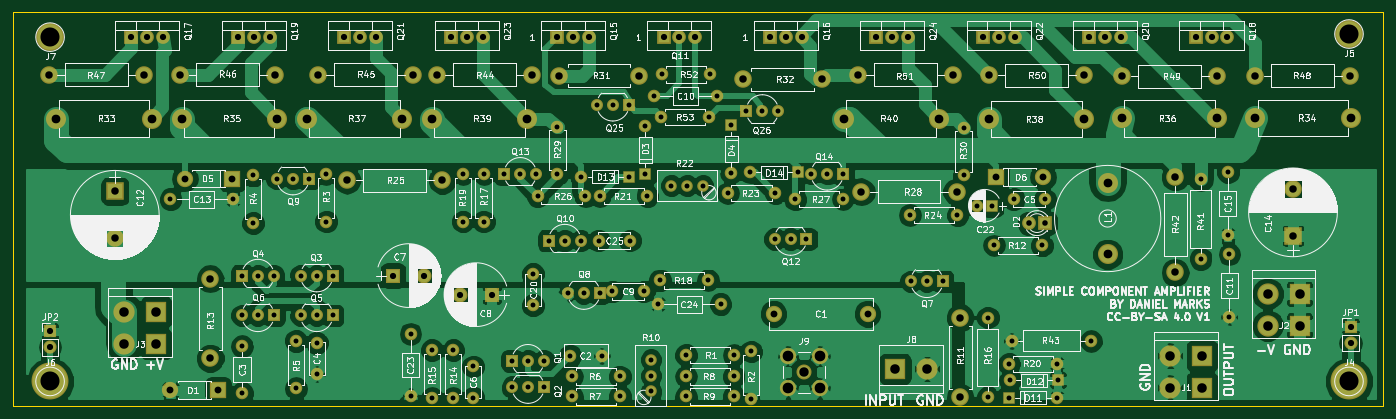
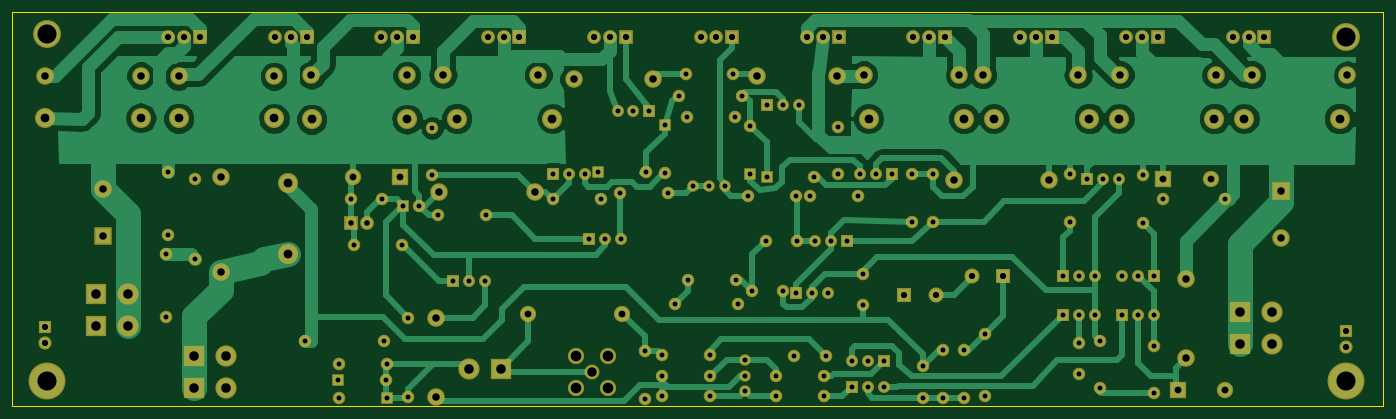
Circuit board: 8 layer files. Board 219.0 x 63.0 mm.
- bottom_copper: PowerampC300-B.Cu.gbr (59048 bytes)
- bottom_mask: PowerampC300-B.Mask.gbr (8853 bytes)
- bottom_silk: PowerampC300-B.SilkS.gbr (265 bytes)
- outline: PowerampC300-Edge.Cuts.gbr (489 bytes)
- top_copper: PowerampC300-F.Cu.gbr (150948 bytes)
- top_mask: PowerampC300-F.Mask.gbr (8853 bytes)
- top_silk: PowerampC300-F.SilkS.gbr (209051 bytes)
- drill: PowerampC300.drl (4222 bytes)

=== bottom_copper: PowerampC300-B.Cu.gbr (59048 bytes, source omitted) ===
=== bottom_mask: PowerampC300-B.Mask.gbr (8853 bytes, source omitted) ===
=== bottom_silk: PowerampC300-B.SilkS.gbr ===
G04 #@! TF.FileFunction,Legend,Bot*
%FSLAX46Y46*%
G04 Gerber Fmt 4.6, Leading zero omitted, Abs format (unit mm)*
G04 Created by KiCad (PCBNEW 4.0.7) date 06/24/21 20:00:13*
%MOMM*%
%LPD*%
G01*
G04 APERTURE LIST*
%ADD10C,0.100000*%
G04 APERTURE END LIST*
D10*
M02*

=== outline: PowerampC300-Edge.Cuts.gbr ===
G04 #@! TF.FileFunction,Profile,NP*
%FSLAX46Y46*%
G04 Gerber Fmt 4.6, Leading zero omitted, Abs format (unit mm)*
G04 Created by KiCad (PCBNEW 4.0.7) date 06/24/21 20:00:13*
%MOMM*%
%LPD*%
G01*
G04 APERTURE LIST*
%ADD10C,0.100000*%
%ADD11C,0.150000*%
G04 APERTURE END LIST*
D10*
D11*
X37000000Y-106000000D02*
X37000000Y-43000000D01*
X256000000Y-106000000D02*
X37000000Y-106000000D01*
X256000000Y-43000000D02*
X256000000Y-106000000D01*
X37000000Y-43000000D02*
X256000000Y-43000000D01*
M02*

=== top_copper: PowerampC300-F.Cu.gbr (150948 bytes, source omitted) ===
=== top_mask: PowerampC300-F.Mask.gbr (8853 bytes, source omitted) ===
=== top_silk: PowerampC300-F.SilkS.gbr (209051 bytes, source omitted) ===
=== drill: PowerampC300.drl ===
M48
;DRILL file {KiCad 4.0.7} date 06/24/21 20:00:14
;FORMAT={-:-/ absolute / inch / decimal}
FMAT,2
INCH,TZ
T1C0.031
T2C0.035
T3C0.039
T4C0.043
T5C0.047
T6C0.055
T7C0.059
T8C0.060
T9C0.067
T10C0.120
%
G90
G05
M72
T1
X2.45Y-2.87
X2.8437Y-2.87
X2.9Y-3.35
X2.9Y-3.6
X2.9Y-3.7947
X2.9Y-4.09
X2.97Y-2.72
X2.97Y-3.02
X3.Y-3.35
X3.Y-3.6
X3.1Y-3.35
X3.1Y-3.6
X3.12Y-2.74
X3.22Y-2.74
X3.24Y-3.76
X3.24Y-4.06
X3.27Y-3.35
X3.27Y-3.6
X3.32Y-2.74
X3.37Y-3.35
X3.37Y-3.6
X3.37Y-3.7731
X3.37Y-3.97
X3.43Y-2.71
X3.43Y-3.01
X3.47Y-3.35
X3.47Y-3.6
X3.96Y-3.7163
X3.96Y-4.11
X4.0945Y-3.8189
X4.0945Y-4.1189
X4.2283Y-3.8189
X4.2283Y-4.1189
X4.29Y-2.71
X4.29Y-3.01
X4.3543Y-3.9213
X4.3543Y-4.1181
X4.42Y-2.71
X4.42Y-3.01
X4.55Y-2.71
X4.5984Y-3.8858
X4.5992Y-4.0512
X4.65Y-2.71
X4.6984Y-3.8858
X4.6992Y-4.0512
X4.73Y-3.34
X4.73Y-3.5369
X4.75Y-2.71
X4.76Y-2.85
X4.7984Y-3.8858
X4.7992Y-4.0512
X4.83Y-3.13
X4.8839Y-2.4126
X4.8839Y-2.7126
X4.93Y-3.13
X4.95Y-3.46
X4.9646Y-3.8543
X4.9756Y-3.9843
X4.9756Y-4.1102
X5.03Y-3.13
X5.0346Y-2.7283
X5.05Y-3.46
X5.06Y-2.85
X5.1327Y-2.2756
X5.1431Y-3.13
X5.15Y-2.85
X5.15Y-3.46
X5.1614Y-3.8543
X5.23Y-3.45
X5.2327Y-2.2756
X5.2756Y-3.9843
X5.2756Y-4.1102
X5.3327Y-2.2756
X5.3346Y-2.7283
X5.34Y-3.13
X5.4269Y-3.45
X5.437Y-2.4087
X5.437Y-2.7087
X5.45Y-2.85
X5.4724Y-3.8787
X5.4724Y-3.9787
X5.4724Y-4.0787
X5.4921Y-2.2205
X5.5163Y-3.53
X5.53Y-3.38
X5.5366Y-2.3524
X5.5445Y-2.0846
X5.5992Y-2.7835
X5.6921Y-3.9843
X5.6921Y-4.1102
X5.6929Y-3.8504
X5.6992Y-2.7835
X5.7992Y-2.7835
X5.83Y-3.38
X5.8366Y-2.3524
X5.8445Y-2.0846
X5.8858Y-2.2205
X5.91Y-3.53
X5.9549Y-2.8307
X5.9774Y-2.4055
X5.9774Y-2.7055
X5.9921Y-3.9843
X5.9921Y-4.1102
X5.9929Y-3.8504
X6.0728Y-2.315
X6.0947Y-2.6998
X6.1024Y-3.8268
X6.1024Y-4.1268
X6.1728Y-2.315
X6.25Y-3.12
X6.2549Y-2.8307
X6.2728Y-2.315
X6.35Y-3.12
X6.38Y-2.87
X6.3947Y-2.6998
X6.45Y-3.12
X6.48Y-2.71
X6.58Y-2.71
X6.68Y-2.71
X6.68Y-2.87
X7.1Y-2.97
X7.1071Y-3.3858
X7.2071Y-3.3858
X7.3071Y-3.3858
X7.4Y-2.97
X7.438Y-2.4195
X7.438Y-2.7195
X7.5216Y-2.91
X7.5906Y-3.6142
X7.5906Y-4.1142
X7.62Y-2.91
X7.63Y-3.16
X7.7244Y-3.9055
X7.7244Y-4.1181
X7.7315Y-4.0079
X7.74Y-3.76
X7.7531Y-2.87
X7.93Y-3.16
X7.95Y-2.87
X8.0244Y-3.9055
X8.0244Y-4.1181
X8.0315Y-4.0079
X8.24Y-3.76
X8.9291Y-2.7441
X8.9291Y-3.2441
X9.1Y-2.7
X9.1Y-3.0937
X9.11Y-3.2163
X9.11Y-3.61
T2
X7.85Y-3.02
X7.95Y-3.02
T3
X1.6929Y-3.7008
X1.6929Y-3.8008
X2.2047Y-1.8504
X2.3047Y-1.8504
X2.4047Y-1.8504
X2.874Y-1.8504
X2.974Y-1.8504
X3.074Y-1.8504
X3.5433Y-1.8504
X3.6433Y-1.8504
X3.7433Y-1.8504
X3.85Y-3.35
X4.0469Y-3.35
X4.2126Y-1.8504
X4.2731Y-3.47
X4.3126Y-1.8504
X4.4126Y-1.8504
X4.47Y-3.47
X4.8819Y-1.8504
X4.9819Y-1.8504
X5.0819Y-1.8504
X5.5512Y-1.8504
X5.6512Y-1.8504
X5.7512Y-1.8504
X6.2205Y-1.8504
X6.3205Y-1.8504
X6.4205Y-1.8504
X6.8898Y-1.8504
X6.9898Y-1.8504
X7.0898Y-1.8504
X7.5591Y-1.8504
X7.6591Y-1.8504
X7.7591Y-1.8504
X8.2283Y-1.8504
X8.3283Y-1.8504
X8.4283Y-1.8504
X8.8976Y-1.8504
X8.9976Y-1.8504
X9.0976Y-1.8504
X9.872Y-3.6713
X9.872Y-3.7713
T4
X2.45Y-4.07
X2.54Y-2.74
X2.75Y-4.07
X2.84Y-2.74
X6.2441Y-3.5906
X6.8346Y-3.5906
X7.64Y-2.73
X7.94Y-2.73
T5
X1.6835Y-2.0866
X2.1Y-2.82
X2.1Y-3.1153
X2.2835Y-2.0866
X2.5102Y-2.0866
X2.7Y-3.37
X2.7Y-3.87
X3.1102Y-2.0866
X3.3764Y-2.0866
X3.56Y-2.75
X3.9764Y-2.0866
X4.1244Y-2.0866
X4.16Y-2.75
X4.7244Y-2.0866
X4.8957Y-2.0925
X5.3957Y-2.0925
X6.0492Y-2.1152
X6.5492Y-2.1152
X6.7717Y-2.0866
X6.7947Y-2.8228
X7.3717Y-2.0866
X7.3947Y-2.8228
X7.4173Y-3.6142
X7.4173Y-4.1142
X7.5984Y-2.0906
X8.1984Y-2.0906
X8.4341Y-2.0974
X8.77Y-2.73
X8.77Y-3.33
X9.0341Y-2.0974
X9.2717Y-2.0925
X9.51Y-2.8047
X9.51Y-3.1
X9.8717Y-2.0925
T6
X1.7323Y-2.3622
X2.3323Y-2.3622
X2.5197Y-2.3622
X3.1197Y-2.3622
X3.3071Y-2.3622
X3.9071Y-2.3622
X4.0945Y-2.3622
X4.6945Y-2.3622
X6.6835Y-2.3622
X7.2835Y-2.3622
X7.5969Y-2.3661
X8.1969Y-2.3661
X8.3445Y-2.7661
X8.3445Y-3.2161
X8.4335Y-2.3612
X9.0335Y-2.3612
X9.272Y-2.3583
X9.872Y-2.3583
T7
X6.4339Y-3.9579
T8
X2.16Y-3.58
X2.16Y-3.78
X2.36Y-3.58
X2.36Y-3.78
X7.0079Y-3.937
X7.2079Y-3.937
X8.737Y-3.8543
X8.737Y-4.0543
X8.937Y-3.8543
X8.937Y-4.0543
X9.3512Y-3.4646
X9.3512Y-3.6646
X9.5512Y-3.4646
X9.5512Y-3.6646
T9
X6.3339Y-3.8579
X6.3339Y-4.0579
X6.5339Y-3.8579
X6.5339Y-4.0579
T10
X1.6929Y-1.8504
X1.6929Y-4.0157
X9.8622Y-1.8307
X9.8622Y-4.0157
T0
M30
